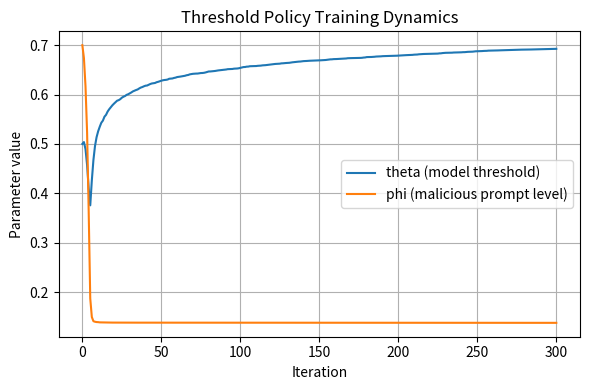

Python code for this plot:
import numpy as np
import matplotlib.pyplot as plt
def simulate_threshold_game(theta0=0.5, phi0=0.7, lr_model=0.05, lr_adversary=0.05, steps=200,
                             lambd=1.0, p_benign=0.5, benign_mean=0.3, benign_std=0.1,
                             mal_std=0.1, sigmoid_k=50, batch_size=1000, seed=None):
    """
    Simulate adversarial training in a threshold-classification game between a model and an adversary.
    Model parameter theta: threshold for answering (higher theta = more lenient).
    Adversary parameter phi: controls malicious prompt 'score' distribution (lower phi = more benign-looking prompts).
    
    Args:
        theta0, phi0: Initial threshold and adversary parameter.
        lr_model, lr_adversary: Learning rates for model and adversary updates.
        steps: Number of training iterations.
        lambd: Penalty weight lambda for malicious answers in model utility.
        p_benign: Proportion of benign prompts (the rest 1-p_benign are malicious).
        benign_mean, benign_std: Mean and std dev of benign prompt score distribution.
        mal_std: Std dev of malicious prompt score distribution (its mean is controlled by phi).
        sigmoid_k: Sigmoid steepness (higher = closer to hard threshold).
        batch_size: Number of prompt samples (per type) to use for gradient estimation each iteration.
        seed: Random seed for reproducibility (optional).
    Returns:
        theta_history, phi_history: Arrays of the model threshold and adversary parameter over time.
    """
    if seed is not None:
        np.random.seed(seed)
    theta, phi = theta0, phi0
    theta_history = [theta]
    phi_history = [phi]
    q = p_benign
    for t in range(steps):
        # Sample benign and malicious prompt scores
        benign_scores = np.random.normal(benign_mean, benign_std, batch_size)
        mal_scores    = np.random.normal(phi, mal_std, batch_size)
        benign_scores = np.clip(benign_scores, 0.0, 1.0)  # scores bounded in [0,1]
        mal_scores    = np.clip(mal_scores, 0.0, 1.0)
        # Model's probability of answering (sigmoid threshold policy)
        p_answer_ben = 1.0 / (1.0 + np.exp(-sigmoid_k * (theta - benign_scores)))
        p_answer_mal = 1.0 / (1.0 + np.exp(-sigmoid_k * (theta - mal_scores)))
        # Estimate fractions (rates) of prompts answered
        benign_answer_rate = p_answer_ben.mean()
        malicious_answer_rate = p_answer_mal.mean()
        # Compute gradients:
        # dU/dθ = q * E[d/dθ σ(theta - x_ben)] - λ*(1-q) * E[d/dθ σ(theta - x_mal)]
        grad_theta = q * np.mean(sigmoid_k * p_answer_ben * (1 - p_answer_ben)) \
                     - lambd * (1 - q) * np.mean(sigmoid_k * p_answer_mal * (1 - p_answer_mal))
        # d(AdversaryObj)/dφ = d(malicious_answer_rate)/dφ.
        # Since mal_scores = φ + noise, ∂/∂φ σ(theta - x) = -∂/∂x σ = -sigmoid_k * p*(1-p).
        grad_phi = np.mean(-sigmoid_k * p_answer_mal * (1 - p_answer_mal))
        # Gradient ascent for model, ascent for adversary's objective (so descent on phi for model's utility).
        theta += lr_model * grad_theta
        phi   += lr_adversary * grad_phi
        # Clamp theta and phi to [0,1] (valid score range)
        theta = max(0.0, min(1.0, theta))
        phi   = max(0.0, min(1.0, phi))
        theta_history.append(theta)
        phi_history.append(phi)
    return np.array(theta_history), np.array(phi_history)

# Example usage:
theta_hist, phi_hist = simulate_threshold_game(theta0=0.5, phi0=0.7, lr_model=0.05, lr_adversary=0.05,
                                              steps=300, lambd=1.0, p_benign=0.5, seed=42)
# Plot the parameter trajectories
plt.figure(figsize=(6,4))
plt.plot(theta_hist, label='theta (model threshold)')
plt.plot(phi_hist, label='phi (malicious prompt level)')
plt.xlabel('Iteration')
plt.ylabel('Parameter value')
plt.title('Threshold Policy Training Dynamics')
plt.legend()
plt.grid(True)
plt.tight_layout()
plt.show()
